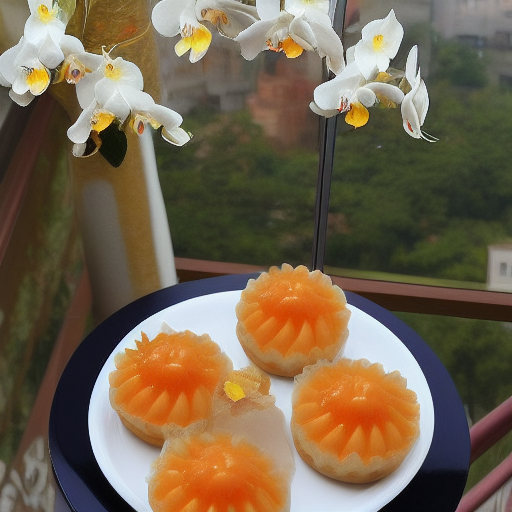
Generation parameters embedded in this image by AUTOMATIC1111 Stable Diffusion web UI or a fork of it (Forge, ...) (PNG 'parameters' text chunk):
i didn’t dream of anything. its only when i got the thing i had wished for, i realised i had wished for it. going to spain, portugal, japan, korea, a home with a balcony. 
pineapple tarts, orchids
Negative prompt: Words
Steps: 18, Sampler: Euler a, CFG scale: 7, Seed: 3577049911, Size: 512x512, Model hash: a9263745